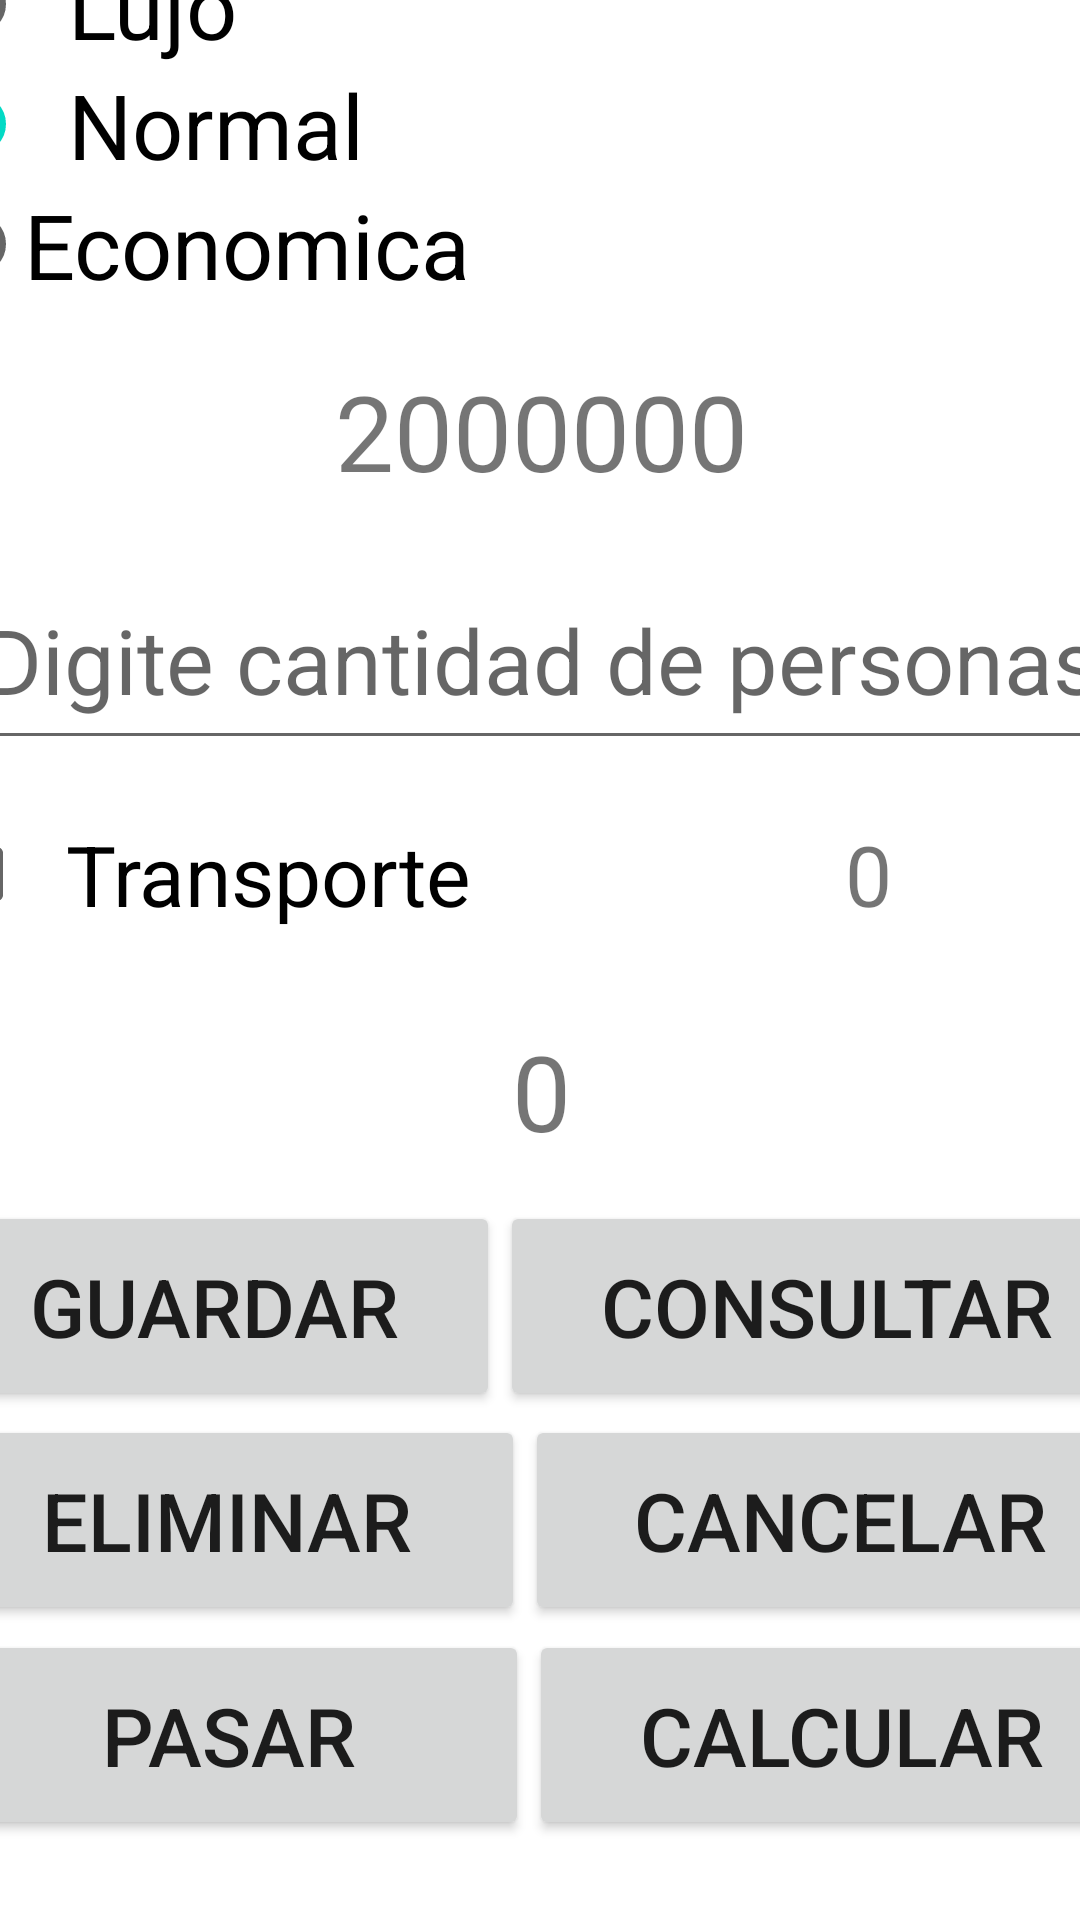

Layout XML and referenced resources for this Android screen:
<!-- AndroidManifest.xml: application theme Theme.Paseo_Sqlite -->
<!-- res/layout/activity_main.xml -->
<?xml version="1.0" encoding="utf-8"?>
<androidx.constraintlayout.widget.ConstraintLayout xmlns:android="http://schemas.android.com/apk/res/android"
    xmlns:app="http://schemas.android.com/apk/res-auto"
    xmlns:tools="http://schemas.android.com/tools"
    android:layout_width="match_parent"
    android:layout_height="match_parent"
    tools:context=".MainActivity">

    <LinearLayout
        android:id="@+id/linearLayout"
        android:layout_width="409dp"
        android:layout_height="70dp"
        android:layout_marginStart="1dp"
        android:layout_marginTop="24dp"
        android:layout_marginEnd="1dp"
        android:layout_marginBottom="660dp"
        android:orientation="horizontal"
        app:layout_constraintBottom_toBottomOf="parent"
        app:layout_constraintEnd_toEndOf="parent"
        app:layout_constraintStart_toStartOf="parent"
        app:layout_constraintTop_toTopOf="parent">

        <EditText
            android:id="@+id/etcodigo"
            android:layout_width="wrap_content"
            android:layout_height="match_parent"
            android:layout_weight="1"
            android:ems="10"
            android:gravity="center"
            android:textSize="30dp"
            android:inputType="textPersonName"
            android:hint="Digite codigo" />
    </LinearLayout>

    <LinearLayout
        android:id="@+id/linearLayout2"
        android:layout_width="409dp"
        android:layout_height="120dp"
        android:layout_marginStart="1dp"
        android:layout_marginTop="2dp"
        android:layout_marginEnd="1dp"
        android:layout_marginBottom="527dp"
        android:orientation="vertical"
        app:layout_constraintBottom_toBottomOf="parent"
        app:layout_constraintEnd_toEndOf="parent"
        app:layout_constraintStart_toStartOf="parent"
        app:layout_constraintTop_toBottomOf="@+id/linearLayout">

        <RadioGroup
            android:layout_width="match_parent"
            android:layout_height="match_parent">

            <RadioButton
                android:id="@+id/rblujo"
                android:layout_width="match_parent"
                android:layout_height="40dp"
                android:text="  Lujo"
                android:onClick="Calcular"
                android:textSize="30dp" />

            <RadioButton
                android:id="@+id/rbnormal"
                android:layout_width="match_parent"
                android:layout_height="40dp"
                android:onClick="Calcular"
                android:checked="true"
                android:text="  Normal"
                android:textSize="30dp" />

            <RadioButton
                android:id="@+id/rbeconomica"
                android:layout_width="match_parent"
                android:layout_height="40dp"
                android:onClick="Calcular"
                android:text="Economica"
                android:textSize="30dp" />
        </RadioGroup>
    </LinearLayout>

    <LinearLayout
        android:id="@+id/linearLayout3"
        android:layout_width="409dp"
        android:layout_height="70dp"
        android:layout_marginStart="1dp"
        android:layout_marginTop="1dp"
        android:layout_marginEnd="1dp"
        android:layout_marginBottom="455dp"
        android:orientation="horizontal"
        app:layout_constraintBottom_toBottomOf="parent"
        app:layout_constraintEnd_toEndOf="parent"
        app:layout_constraintStart_toStartOf="parent"
        app:layout_constraintTop_toBottomOf="@+id/linearLayout2">

        <TextView
            android:id="@+id/tvtipo"
            android:layout_width="wrap_content"
            android:layout_height="match_parent"
            android:layout_weight="1"
            android:gravity="center"
            android:text="2000000"
            android:textSize="35dp" />
    </LinearLayout>

    <LinearLayout
        android:id="@+id/linearLayout4"
        android:layout_width="409dp"
        android:layout_height="70dp"
        android:layout_marginStart="1dp"
        android:layout_marginTop="1dp"
        android:layout_marginEnd="1dp"
        android:layout_marginBottom="383dp"
        android:orientation="horizontal"
        app:layout_constraintBottom_toBottomOf="parent"
        app:layout_constraintEnd_toEndOf="parent"
        app:layout_constraintStart_toStartOf="parent"
        app:layout_constraintTop_toBottomOf="@+id/linearLayout3">

        <EditText
            android:id="@+id/etcantidad"
            android:layout_width="wrap_content"
            android:layout_height="match_parent"
            android:layout_weight="1"
            android:ems="10"
            android:gravity="center"
            android:hint="Digite cantidad de personas"
            android:inputType="number"
            android:textSize="30dp" />
    </LinearLayout>

    <LinearLayout
        android:id="@+id/linearLayout5"
        android:layout_width="409dp"
        android:layout_height="70dp"
        android:layout_marginStart="1dp"
        android:layout_marginTop="1dp"
        android:layout_marginEnd="1dp"
        android:layout_marginBottom="312dp"
        android:orientation="horizontal"
        app:layout_constraintBottom_toBottomOf="parent"
        app:layout_constraintEnd_toEndOf="parent"
        app:layout_constraintStart_toStartOf="parent"
        app:layout_constraintTop_toBottomOf="@+id/linearLayout4">

        <CheckBox
            android:id="@+id/cbtransporte"
            android:layout_width="43dp"
            android:layout_height="match_parent"
            android:layout_weight="1"
            android:onClick="Calcular"
            android:text="  Transporte"
            android:textSize="28dp" />

        <TextView
            android:id="@+id/tvtransporte"
            android:layout_width="wrap_content"
            android:layout_height="70dp"
            android:layout_weight="1"
            android:gravity="center"
            android:text="0"
            android:textSize="28dp" />
    </LinearLayout>

    <LinearLayout
        android:id="@+id/linearLayout6"
        android:layout_width="409dp"
        android:layout_height="70dp"
        android:layout_marginStart="1dp"
        android:layout_marginTop="1dp"
        android:layout_marginEnd="1dp"
        android:layout_marginBottom="240dp"
        android:orientation="horizontal"
        app:layout_constraintBottom_toBottomOf="parent"
        app:layout_constraintEnd_toEndOf="parent"
        app:layout_constraintStart_toStartOf="parent"
        app:layout_constraintTop_toBottomOf="@+id/linearLayout5">

        <TextView
            android:id="@+id/tvtotal"
            android:layout_width="wrap_content"
            android:layout_height="match_parent"
            android:layout_weight="1"
            android:gravity="center"
            android:text="0"
            android:textSize="35dp" />
    </LinearLayout>

    <LinearLayout
        android:id="@+id/linearLayout7"
        android:layout_width="409dp"
        android:layout_height="70dp"
        android:layout_marginStart="1dp"
        android:layout_marginTop="1dp"
        android:layout_marginEnd="1dp"
        android:layout_marginBottom="169dp"
        android:orientation="horizontal"
        app:layout_constraintBottom_toBottomOf="parent"
        app:layout_constraintEnd_toEndOf="parent"
        app:layout_constraintStart_toStartOf="parent"
        app:layout_constraintTop_toBottomOf="@+id/linearLayout6">

        <Button
            android:id="@+id/btguardar"
            android:layout_width="wrap_content"
            android:layout_height="match_parent"
            android:layout_weight="1"
            android:onClick="Guardar"
            android:text="Guardar"
            android:textSize="27dp" />

        <Button
            android:id="@+id/btconsultar"
            android:layout_width="wrap_content"
            android:layout_height="70dp"
            android:layout_weight="1"
            android:text="Consultar"
            android:onClick="Consultar"
            android:textSize="27dp" />
    </LinearLayout>

    <LinearLayout
        android:id="@+id/linearLayout8"
        android:layout_width="409dp"
        android:layout_height="70dp"
        android:layout_marginStart="1dp"
        android:layout_marginTop="1dp"
        android:layout_marginEnd="1dp"
        android:layout_marginBottom="98dp"
        android:orientation="horizontal"
        app:layout_constraintBottom_toBottomOf="parent"
        app:layout_constraintEnd_toEndOf="parent"
        app:layout_constraintStart_toStartOf="parent"
        app:layout_constraintTop_toBottomOf="@+id/linearLayout7">

        <Button
            android:id="@+id/bteliminar"
            android:layout_width="151dp"
            android:onClick="Eliminar"
            android:layout_height="match_parent"
            android:layout_weight="1"
            android:text="Eliminar"
            android:textSize="27dp" />

        <Button
            android:id="@+id/btcancelar"
            android:layout_width="wrap_content"
            android:layout_height="70dp"
            android:onClick="Cancelar"
            android:layout_weight="1"
            android:text="Cancelar"
            android:textSize="27dp" />
    </LinearLayout>

    <LinearLayout
        android:layout_width="409dp"
        android:layout_height="70dp"
        android:layout_marginStart="1dp"
        android:layout_marginTop="1dp"
        android:layout_marginEnd="1dp"
        android:layout_marginBottom="26dp"
        android:orientation="horizontal"
        app:layout_constraintBottom_toBottomOf="parent"
        app:layout_constraintEnd_toEndOf="parent"
        app:layout_constraintStart_toStartOf="parent"
        app:layout_constraintTop_toBottomOf="@+id/linearLayout8">

        <Button
            android:id="@+id/btpasar"
            android:onClick="Pasar"
            android:layout_width="151dp"
            android:layout_height="70dp"
            android:layout_weight="1"
            android:text="Pasar"
            android:textSize="27dp" />

        <Button
            android:id="@+id/btcalcular"
            android:layout_width="wrap_content"
            android:layout_height="70dp"
            android:layout_weight="1"
            android:onClick="Calcular"
            android:textSize="27dp"
            android:text="Calcular" />
    </LinearLayout>
</androidx.constraintlayout.widget.ConstraintLayout>
<!-- resources referenced by this layout -->
<resources>
  <style name="Theme.Paseo_Sqlite" parent="Theme.MaterialComponents.DayNight.DarkActionBar">
          
          <item name="colorPrimary">@color/purple_500</item>
          <item name="colorPrimaryVariant">@color/purple_700</item>
          <item name="colorOnPrimary">@color/white</item>
          
          <item name="colorSecondary">@color/teal_200</item>
          <item name="colorSecondaryVariant">@color/teal_700</item>
          <item name="colorOnSecondary">@color/black</item>
          
          <item name="android:statusBarColor" tools:targetApi="l">?attr/colorPrimaryVariant</item>
          
      </style>
  <!-- not gathered from this repository: default colours our renderer supplied (Android Studio template values) -->
  <color name="purple_500">#FF6200EE</color>
  <color name="purple_700">#FF3700B3</color>
  <color name="teal_200">#FF03DAC5</color>
  <color name="teal_700">#FF018786</color>
  <color name="black">#FF000000</color>
  <color name="white">#FFFFFFFF</color>
</resources>
